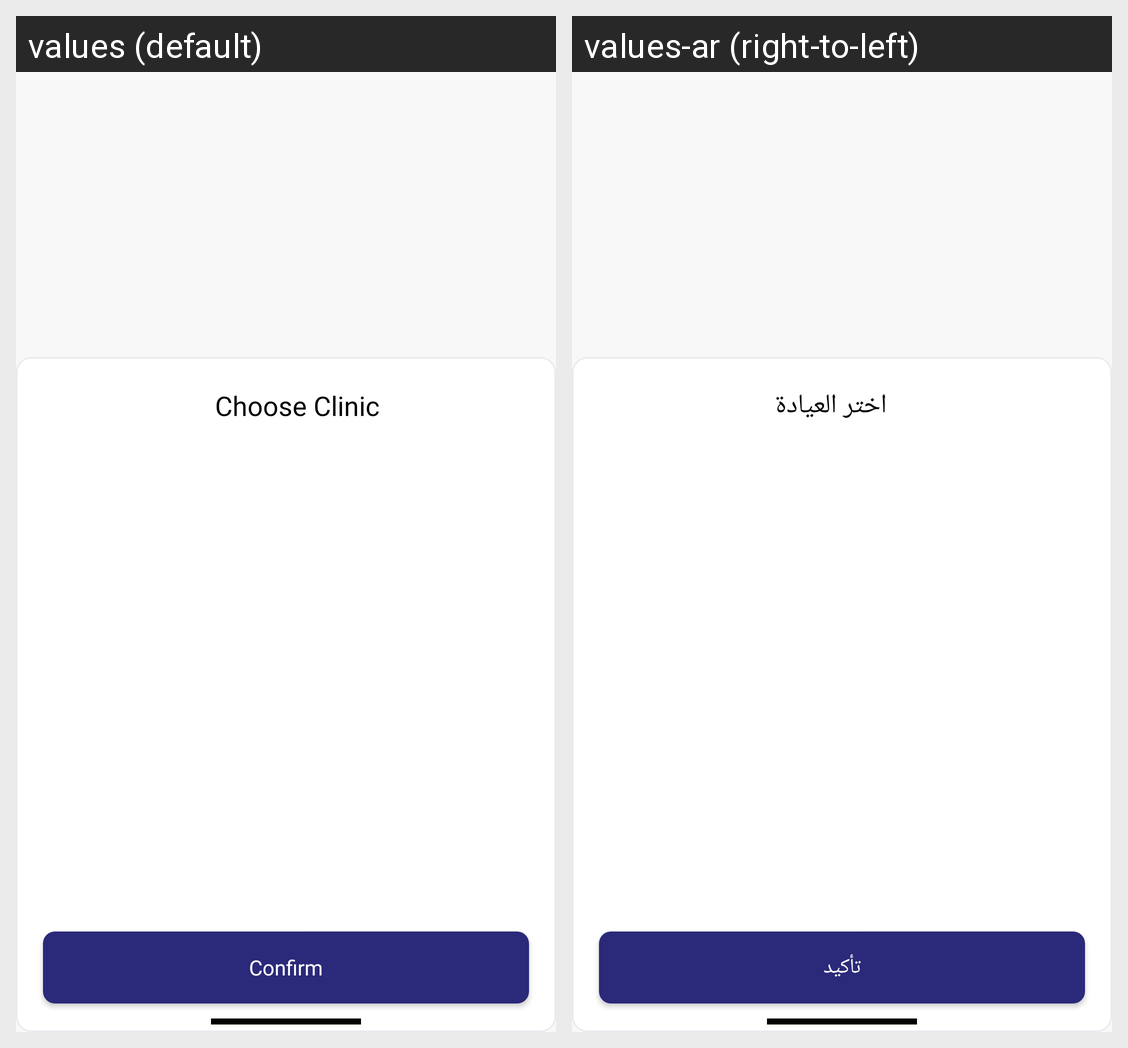

Translations of the strings shown on this Android screen, per locale in the grid:
Android screen res/layout/layout_bottomsheet_clinks.xml rendered under 2 locales, left to right: values (default), values-ar (right-to-left). Device: Nexus 5 (rendered at 1080×1920; each locale shown at half size, 540×960, under a caption strip naming it); theme Theme.NewDesign.
Strings drawn on this screen, with the default value and each locale's value (text and hints the layout hard-codes, and strings that could not be matched under every locale, appear in the picture but are not listed):

choose_clinic
  values: Choose Clinic
  values-ar: اختر العيادة

apply
  values: Confirm
  values-ar: تأكيد
